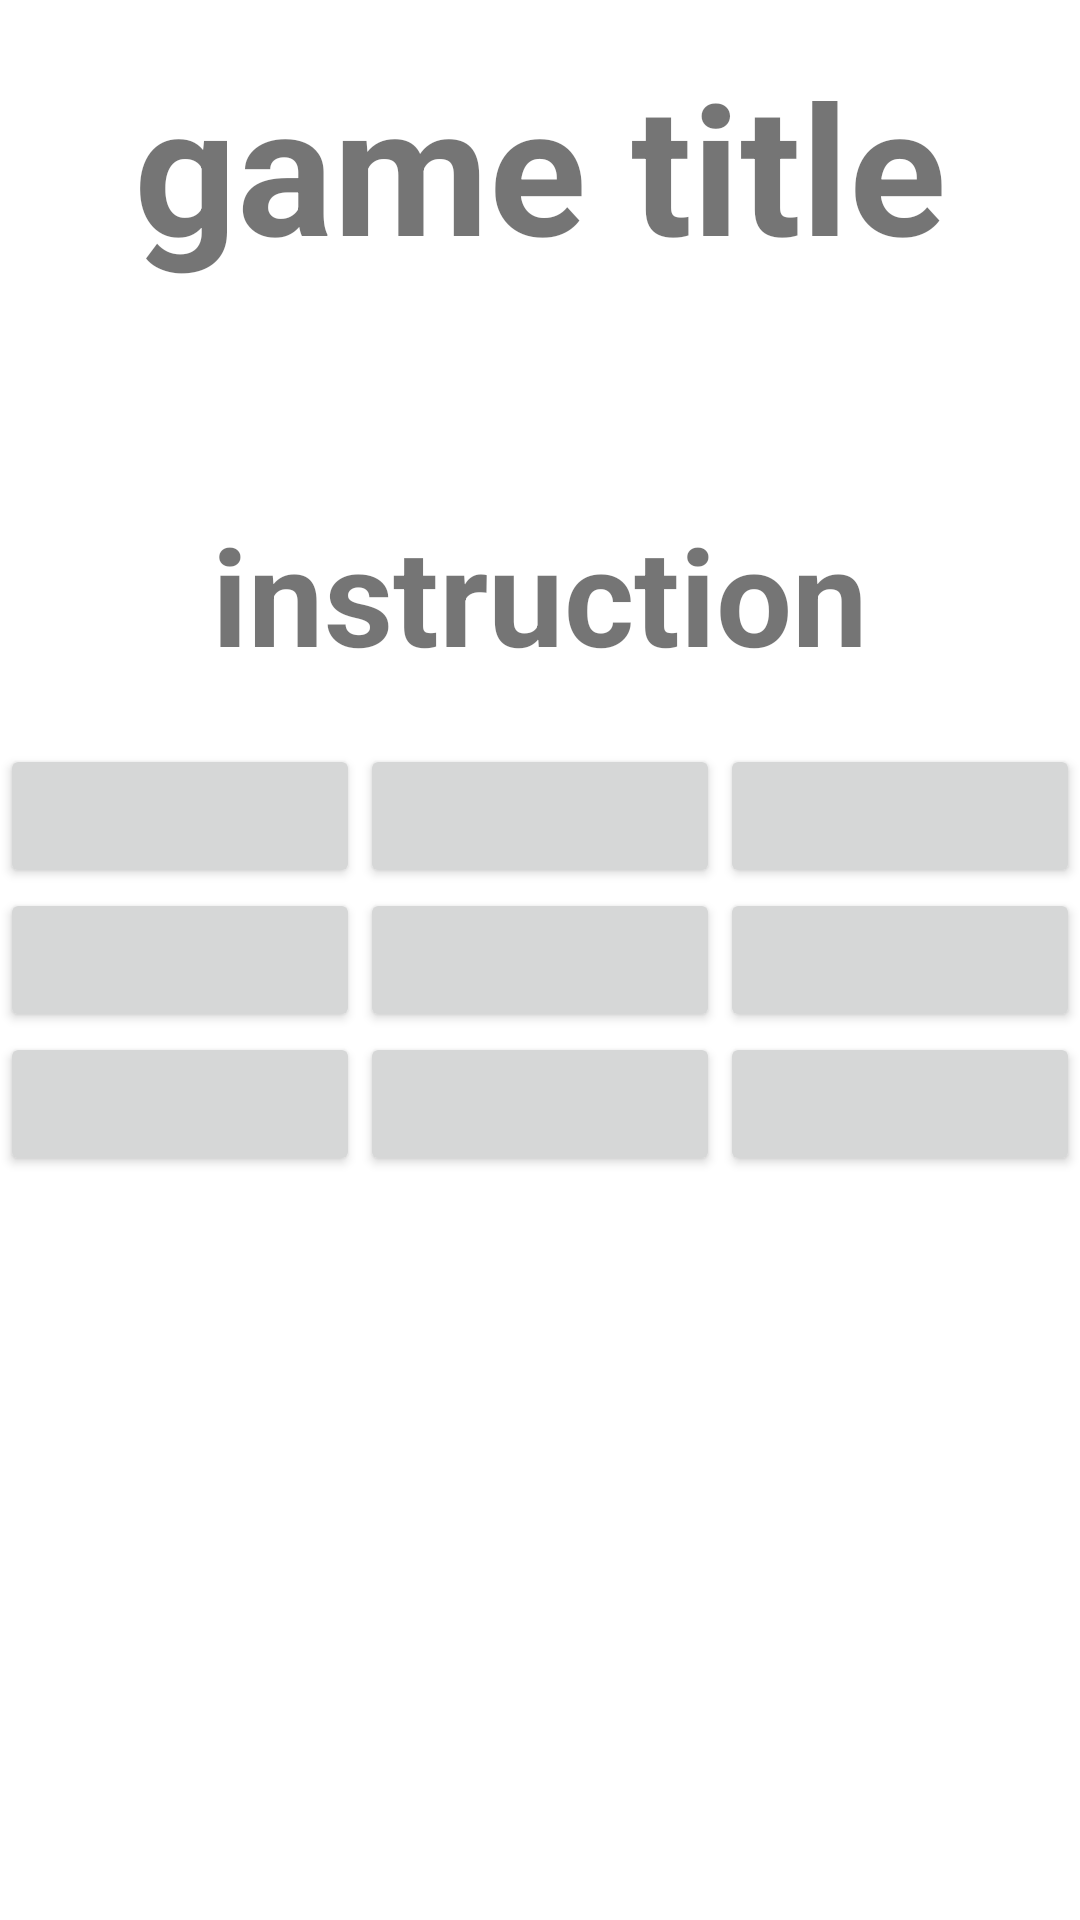

Produce the Android XML layout that renders to this screen, including the resource entries it uses.
<!-- AndroidManifest.xml: fallback theme Theme.MaterialComponents.DayNight.NoActionBar -->
<!-- res/layout/activity_main.xml -->
<?xml version="1.0" encoding="utf-8"?>
<RelativeLayout xmlns:android="http://schemas.android.com/apk/res/android"
    android:layout_width="match_parent"
    android:layout_height="match_parent"
    xmlns:tools="http://schemas.android.com/tools"
    tools:context=".MainParentActivity">

    <com.google.android.material.textview.MaterialTextView
        android:id="@+id/game_LBL_title"
        android:layout_width="wrap_content"
        android:layout_height="wrap_content"
        android:layout_centerHorizontal="true"
        android:text="@string/title2_label_value"
        android:layout_marginTop="15dp"
        android:textSize="60sp"
        android:textStyle="bold" />

    <com.google.android.material.textview.MaterialTextView
        android:id="@+id/game_LBL_addInstruction"
        android:layout_width="wrap_content"
        android:layout_height="wrap_content"
        android:layout_above="@id/game_LAY_addlayout"
        android:layout_marginBottom="20dp"
        android:layout_centerHorizontal="true"
        android:text="@string/subtitle_label_value"
        android:textSize="45sp"
        android:textStyle="bold" />

    <androidx.appcompat.widget.LinearLayoutCompat
        android:id="@+id/game_LAY_addlayout"
        android:layout_width="match_parent"
        android:layout_height="wrap_content"
        android:layout_centerInParent="true"
        android:orientation="vertical">

        <androidx.appcompat.widget.LinearLayoutCompat
            android:layout_width="match_parent"
            android:layout_height="0dp"
            android:layout_weight="1.5">

            <Button
                android:id="@+id/game_BTN_p1"
                android:layout_width="0dp"
                android:layout_height="wrap_content"
                android:layout_weight="1"
                android:textColor="@color/colorPrimary"/>

            <Button
                android:id="@+id/game_BTN_p2"
                android:layout_width="0dp"
                android:layout_height="wrap_content"
                android:layout_weight="1"
                android:textColor="@color/colorPrimary"/>

            <Button
                android:id="@+id/game_BTN_p3"
                android:layout_width="0dp"
                android:layout_height="wrap_content"
                android:layout_weight="1"
                android:textColor="@color/colorPrimary"/>


        </androidx.appcompat.widget.LinearLayoutCompat>

        <androidx.appcompat.widget.LinearLayoutCompat
            android:layout_width="match_parent"
            android:layout_height="0dp"
            android:layout_weight="1.5">

            <Button
                android:id="@+id/game_BTN_p4"
                android:layout_width="0dp"
                android:layout_height="wrap_content"
                android:layout_weight="1"
                android:textColor="@color/colorPrimary"/>

            <Button
                android:id="@+id/game_BTN_p5"
                android:layout_width="0dp"
                android:layout_height="wrap_content"
                android:layout_weight="1"
                android:textColor="@color/colorPrimary"/>

            <Button
                android:id="@+id/game_BTN_p6"
                android:layout_width="0dp"
                android:layout_height="wrap_content"
                android:layout_weight="1"
                android:textColor="@color/colorPrimary"/>


        </androidx.appcompat.widget.LinearLayoutCompat>

        <androidx.appcompat.widget.LinearLayoutCompat
            android:layout_width="match_parent"
            android:layout_height="0dp"
            android:layout_weight="1.5">

            <Button
                android:id="@+id/game_BTN_p7"
                android:layout_width="0dp"
                android:layout_height="wrap_content"
                android:layout_weight="1"
                android:textColor="@color/colorPrimary"/>

            <Button
                android:id="@+id/game_BTN_p8"
                android:layout_width="0dp"
                android:layout_height="wrap_content"
                android:layout_weight="1"
                android:textColor="@color/colorPrimary"/>

            <Button
                android:id="@+id/game_BTN_p9"
                android:layout_width="0dp"
                android:layout_height="wrap_content"
                android:layout_weight="1"
                android:textColor="@color/colorPrimary"/>


        </androidx.appcompat.widget.LinearLayoutCompat>

    </androidx.appcompat.widget.LinearLayoutCompat>



</RelativeLayout>
<!-- resources referenced by this layout -->
<resources>
  <string name="subtitle_label_value">instruction</string>
  <string name="title2_label_value">game title</string>
  <!-- not gathered from this repository: default colours our renderer supplied (Android Studio template values) -->
  <color name="colorPrimary">#FF6200EE</color>
</resources>
